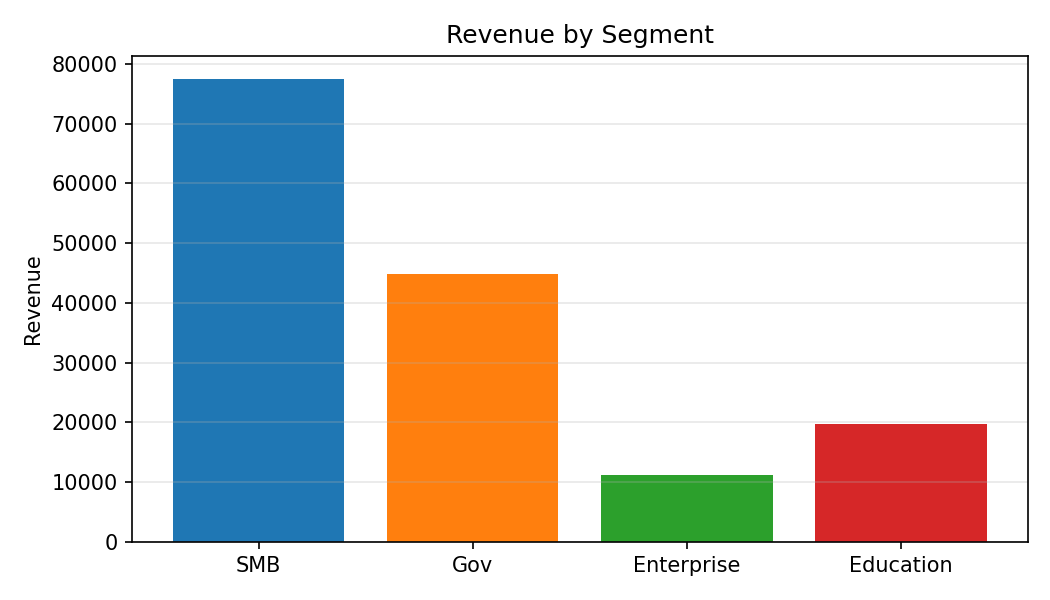

Source data for this figure (header and first rows):
Category, Revenue
SMB, 77439
Gov, 44804
Enterprise, 11160
Education, 19807
